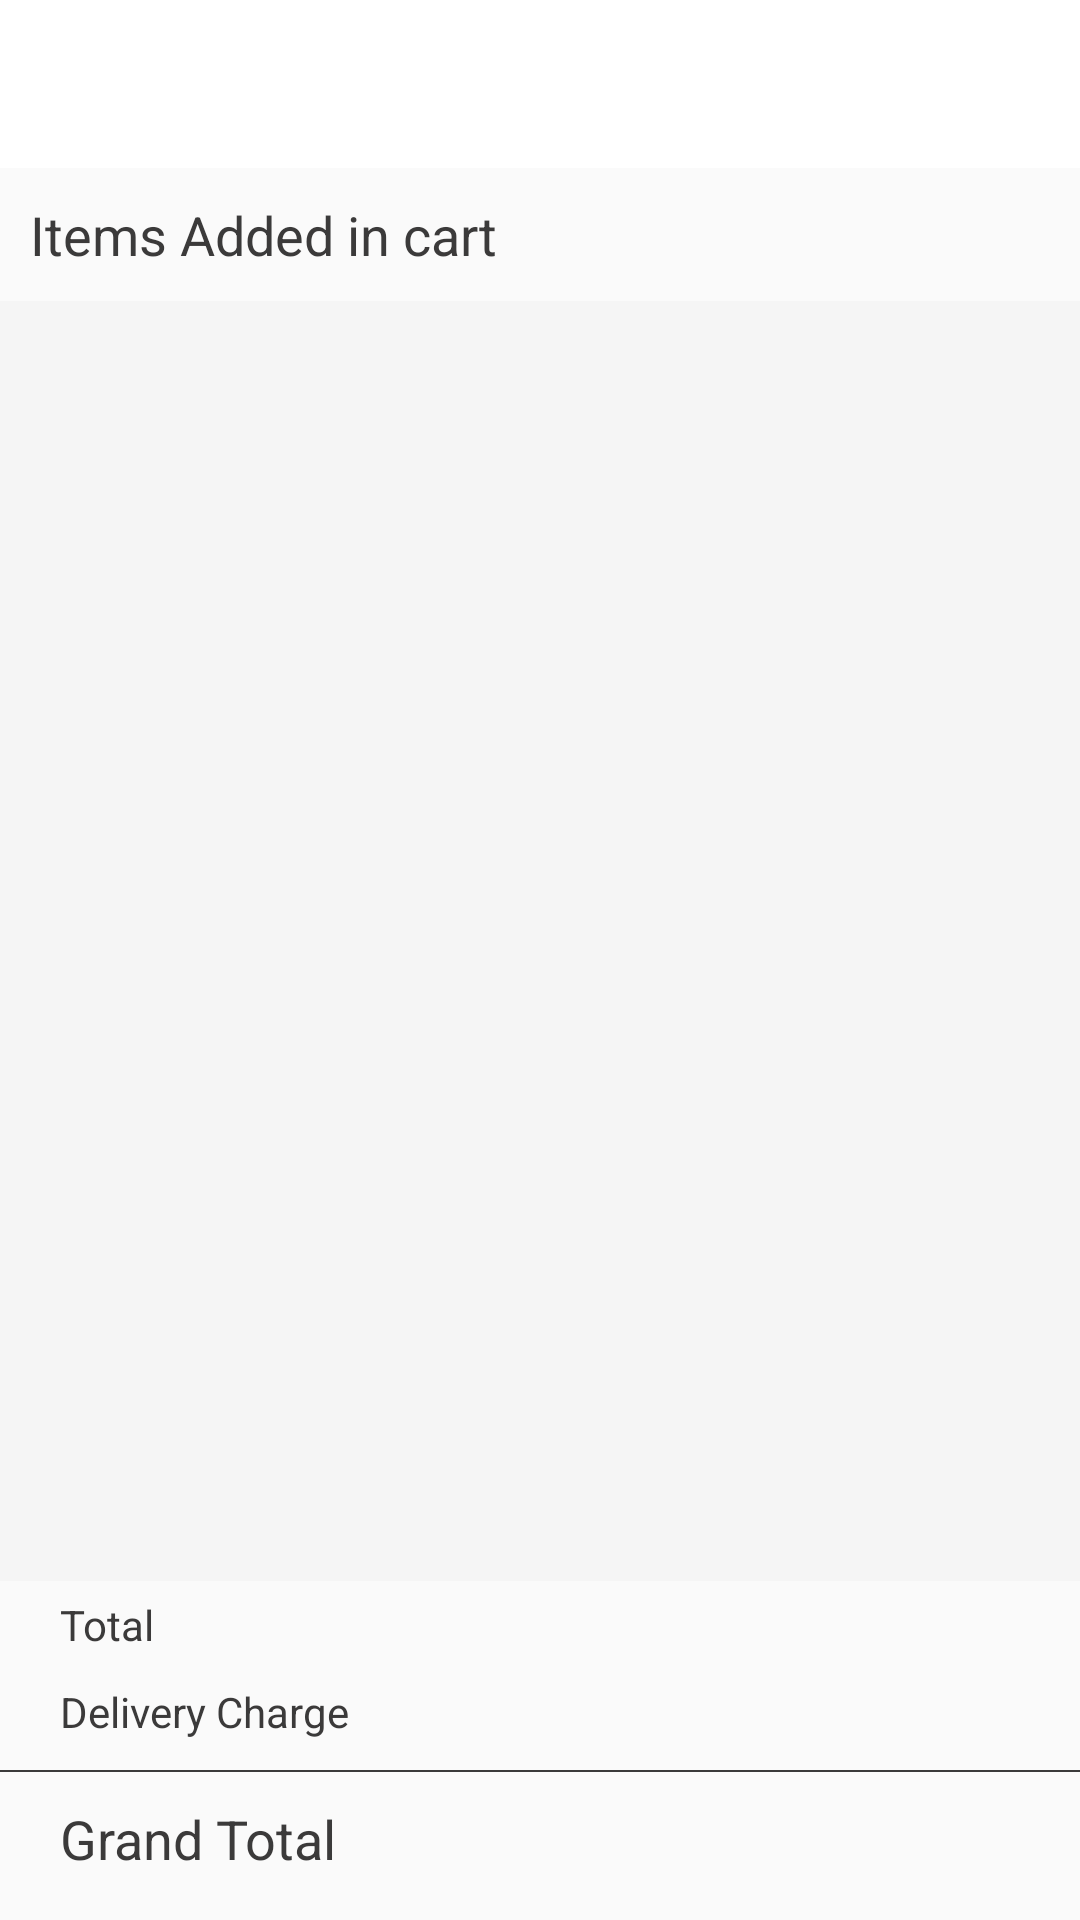

Produce the Android XML layout that renders to this screen, including the resource entries it uses.
<!-- AndroidManifest.xml: application theme AppTheme -->
<!-- res/layout/activity_cart.xml -->
<?xml version="1.0" encoding="utf-8"?>
<LinearLayout xmlns:android="http://schemas.android.com/apk/res/android"
    xmlns:app="http://schemas.android.com/apk/res-auto"
    android:id="@+id/llCartRootView"
    android:layout_width="match_parent"
    android:layout_height="match_parent"

    android:orientation="vertical">

    <android.support.design.widget.AppBarLayout
        android:id="@+id/appbar"
        android:layout_width="match_parent"
        android:layout_height="wrap_content"
        android:theme="@style/ThemeOverlay.AppCompat.Dark.ActionBar">

        <android.support.v7.widget.Toolbar
            android:id="@+id/toolbarCart"
            android:layout_width="match_parent"
            android:layout_height="?attr/actionBarSize"
            app:popupTheme="@style/ThemeOverlay.AppCompat.Light"
            app:theme="@style/ToolbarTheme"
            app:titleTextColor="@color/text_title" />

    </android.support.design.widget.AppBarLayout>

    <TextView
        android:layout_width="wrap_content"
        android:layout_height="wrap_content"
        android:padding="10dp"
        android:text="@string/items_added_in_cart"
        android:textAppearance="@style/Base.TextAppearance.AppCompat.Medium"
        android:textColor="@color/text_title" />

    <android.support.v7.widget.RecyclerView
        android:id="@+id/rvCartItem"
        android:layout_width="match_parent"

        android:layout_height="0dp"
        android:layout_weight="1"
        android:background="@color/light_gray"
        android:padding="10dp" />

    <RelativeLayout
        android:layout_width="match_parent"
        android:layout_height="wrap_content"
        android:layout_marginLeft="10dp"
        android:layout_marginRight="10dp"
        android:padding="5dp">

        <TextView
            android:layout_width="wrap_content"
            android:layout_height="wrap_content"
            android:layout_alignParentLeft="true"
            android:layout_alignParentStart="true"
            android:layout_marginLeft="5dp"
            android:layout_marginStart="5dp"
            android:text="@string/total"
            android:textAppearance="@style/Base.TextAppearance.AppCompat.Small"
            android:textColor="@color/text_title" />

        <TextView
            android:id="@+id/tvTotalAmount"
            android:layout_width="wrap_content"
            android:layout_height="wrap_content"
            android:layout_alignParentEnd="true"
            android:layout_alignParentRight="true"
            android:layout_marginEnd="5dp"
            android:layout_marginRight="5dp"
            android:text=""
            android:textAppearance="@style/Base.TextAppearance.AppCompat.Small"
            android:textColor="@color/text_title" />

    </RelativeLayout>

    <TextView
        android:id="@+id/tvDiscount"
        android:layout_width="wrap_content"
        android:layout_height="wrap_content"
        android:layout_marginLeft="20dp"
        android:layout_marginStart="20dp"
        android:text=""
        android:textAppearance="@style/Base.TextAppearance.AppCompat.Small"
        android:textColor="@color/text"
        android:visibility="gone" />

    <RelativeLayout
        android:id="@+id/rlDeliveryCharge"
        android:layout_width="match_parent"
        android:layout_height="wrap_content"
        android:layout_marginLeft="10dp"
        android:layout_marginRight="10dp"
        android:padding="5dp">

        <TextView
            android:layout_width="wrap_content"
            android:layout_height="wrap_content"
            android:layout_alignParentLeft="true"
            android:layout_alignParentStart="true"
            android:layout_marginLeft="5dp"
            android:layout_marginStart="5dp"
            android:text="@string/delivery_charge"
            android:textAppearance="@style/Base.TextAppearance.AppCompat.Small"
            android:textColor="@color/text_title" />

        <TextView
            android:id="@+id/tvDeliveryCharge"
            android:layout_width="wrap_content"
            android:layout_height="wrap_content"
            android:layout_alignParentEnd="true"
            android:layout_alignParentRight="true"
            android:layout_marginEnd="5dp"
            android:layout_marginRight="5dp"
            android:text=""
            android:textAppearance="@style/Base.TextAppearance.AppCompat.Small"
            android:textColor="@color/text_title" />

    </RelativeLayout>


    <View
        android:layout_marginTop="5dp"
        android:layout_marginBottom="5dp"
        android:layout_width="match_parent"
        android:layout_height="0.5dp"
        android:background="@color/text_title" />

    <RelativeLayout
        android:layout_marginBottom="10dp"
        android:layout_width="match_parent"
        android:layout_height="wrap_content"
        android:layout_marginLeft="10dp"
        android:layout_marginRight="10dp"
        android:padding="5dp">

        <TextView
            android:layout_width="wrap_content"
            android:layout_height="wrap_content"
            android:layout_alignParentLeft="true"
            android:layout_alignParentStart="true"
            android:layout_marginLeft="5dp"
            android:layout_marginStart="5dp"
            android:text="@string/grand_total"
            android:textAppearance="@style/Base.TextAppearance.AppCompat.Medium"
            android:textColor="@color/text_title" />

        <TextView
            android:id="@+id/tvGrandTotal"
            android:layout_width="wrap_content"
            android:layout_height="wrap_content"
            android:layout_alignParentEnd="true"
            android:layout_alignParentRight="true"
            android:layout_marginEnd="5dp"
            android:layout_marginRight="5dp"
            android:text=""
            android:textAppearance="@style/Base.TextAppearance.AppCompat.Medium"
            android:textColor="@color/text_title" />

    </RelativeLayout>


</LinearLayout>
<!-- resources referenced by this layout -->
<resources>
  <color name="light_gray">#f5f5f5</color>
  <color name="text">#a9a9a9</color>
  <color name="text_title">#3b3a3a</color>
  <string name="delivery_charge">Delivery Charge</string>
  <string name="grand_total">Grand Total</string>
  <string name="items_added_in_cart">Items Added in cart</string>
  <string name="total">Total</string>
  <style name="ToolbarTheme" parent="@style/ThemeOverlay.AppCompat.ActionBar">
          
          <item name="colorControlNormal">@color/text_title</item>
      </style>
  <style name="AppTheme" parent="Theme.AppCompat.Light.NoActionBar">
          
          <item name="colorPrimary">@color/colorPrimary</item>
          <item name="colorPrimaryDark">@color/colorPrimaryDark</item>
          <item name="colorAccent">@color/colorAccent</item>
          <item name="android:textColorPrimary">@color/text_title</item>
      </style>
  <color name="colorPrimary">#FFFFFF</color>
  <color name="colorPrimaryDark">#262626</color>
  <color name="colorAccent">#fff5f5</color>
</resources>
